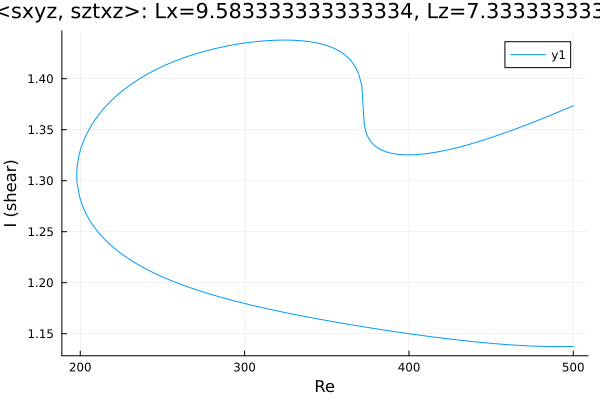

Source data for this figure (header and first rows):
Re, shear
500.0, 1.373
498.9, 1.373
497.5, 1.372
496.1, 1.371
494.7, 1.37
493.2, 1.369
491.8, 1.368
490.4, 1.367
489, 1.366
487.6, 1.365
486.2, 1.364
484.8, 1.363
483.4, 1.362
481.9, 1.361
480.5, 1.36
479.1, 1.36
477.7, 1.359
476.3, 1.358
474.9, 1.357
473.5, 1.356
472, 1.355
470.6, 1.354
469.2, 1.353
467.8, 1.352
466.4, 1.352
465, 1.351
463.6, 1.35
462.1, 1.349
460.7, 1.348
459.3, 1.347
457.9, 1.347
456.5, 1.346
455.1, 1.345
453.7, 1.344
452.2, 1.343
450.8, 1.343
449.4, 1.342
448, 1.341
446.6, 1.34
445.2, 1.34
443.8, 1.339
442.3, 1.338
440.9, 1.338
439.6, 1.337
438.2, 1.336
436.7, 1.336
435.3, 1.335
433.9, 1.334
432.5, 1.334
431.1, 1.333
429.7, 1.333
428.3, 1.332
426.8, 1.331
425.4, 1.331
424, 1.33
422.6, 1.33
421.2, 1.329
420.9, 1.329
419.5, 1.329
418, 1.328
... 438 more rows
